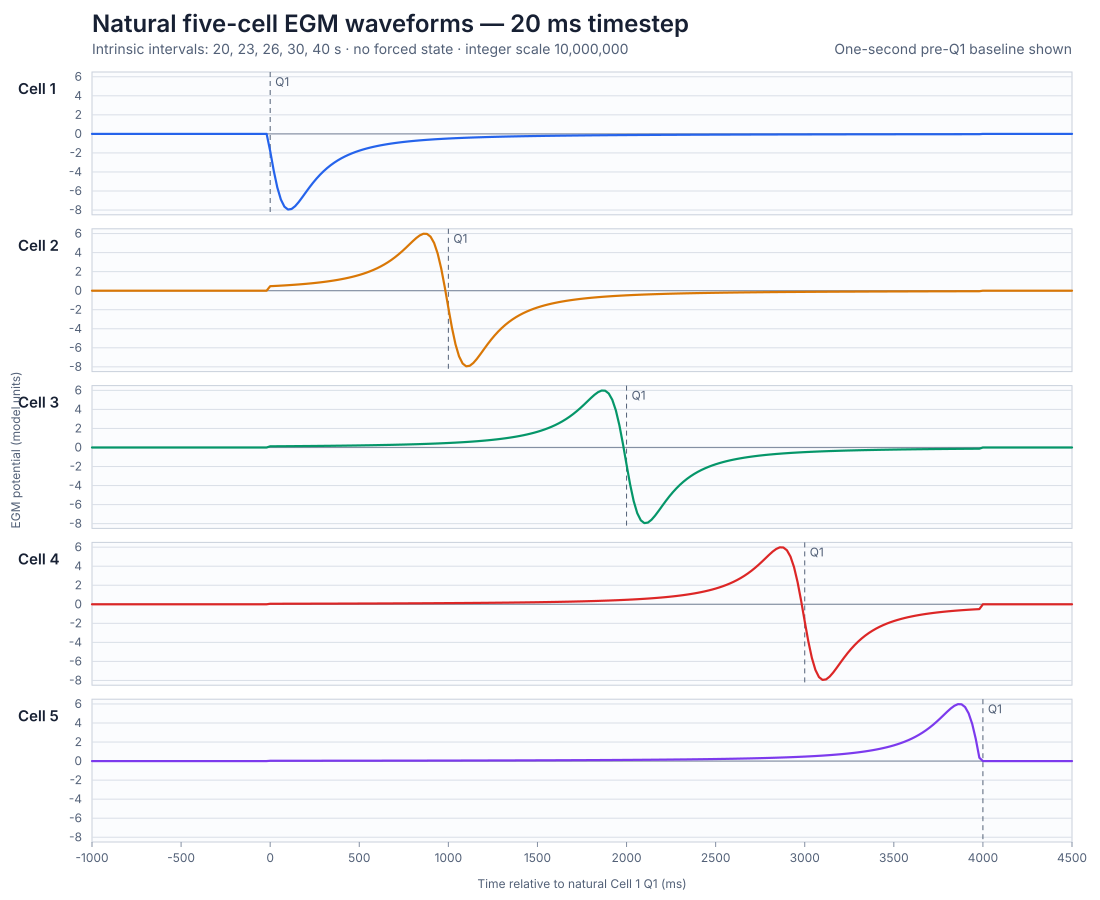

Data behind this chart, as committed beside it:
sample, time_ms, time_from_pacemaker_q1_ms, cell_1_egm_scaled, cell_2_egm_scaled, cell_3_egm_scaled, cell_4_egm_scaled, cell_5_egm_scaled
1201, 24020, -1000, 0, 0, 0, 0, 0
1202, 24040, -980, 0, 0, 0, 0, 0
1203, 24060, -960, 0, 0, 0, 0, 0
1204, 24080, -940, 0, 0, 0, 0, 0
1205, 24100, -920, 0, 0, 0, 0, 0
1206, 24120, -900, 0, 0, 0, 0, 0
1207, 24140, -880, 0, 0, 0, 0, 0
1208, 24160, -860, 0, 0, 0, 0, 0
1209, 24180, -840, 0, 0, 0, 0, 0
1210, 24200, -820, 0, 0, 0, 0, 0
1211, 24220, -800, 0, 0, 0, 0, 0
1212, 24240, -780, 0, 0, 0, 0, 0
1213, 24260, -760, 0, 0, 0, 0, 0
1214, 24280, -740, 0, 0, 0, 0, 0
1215, 24300, -720, 0, 0, 0, 0, 0
1216, 24320, -700, 0, 0, 0, 0, 0
1217, 24340, -680, 0, 0, 0, 0, 0
1218, 24360, -660, 0, 0, 0, 0, 0
1219, 24380, -640, 0, 0, 0, 0, 0
1220, 24400, -620, 0, 0, 0, 0, 0
1221, 24420, -600, 0, 0, 0, 0, 0
1222, 24440, -580, 0, 0, 0, 0, 0
1223, 24460, -560, 0, 0, 0, 0, 0
1224, 24480, -540, 0, 0, 0, 0, 0
1225, 24500, -520, 0, 0, 0, 0, 0
1226, 24520, -500, 0, 0, 0, 0, 0
1227, 24540, -480, 0, 0, 0, 0, 0
1228, 24560, -460, 0, 0, 0, 0, 0
1229, 24580, -440, 0, 0, 0, 0, 0
1230, 24600, -420, 0, 0, 0, 0, 0
1231, 24620, -400, 0, 0, 0, 0, 0
1232, 24640, -380, 0, 0, 0, 0, 0
1233, 24660, -360, 0, 0, 0, 0, 0
1234, 24680, -340, 0, 0, 0, 0, 0
1235, 24700, -320, 0, 0, 0, 0, 0
1236, 24720, -300, 0, 0, 0, 0, 0
1237, 24740, -280, 0, 0, 0, 0, 0
1238, 24760, -260, 0, 0, 0, 0, 0
1239, 24780, -240, 0, 0, 0, 0, 0
1240, 24800, -220, 0, 0, 0, 0, 0
1241, 24820, -200, 0, 0, 0, 0, 0
1242, 24840, -180, 0, 0, 0, 0, 0
1243, 24860, -160, 0, 0, 0, 0, 0
1244, 24880, -140, 0, 0, 0, 0, 0
1245, 24900, -120, 0, 0, 0, 0, 0
1246, 24920, -100, 0, 0, 0, 0, 0
1247, 24940, -80, 0, 0, 0, 0, 0
1248, 24960, -60, 0, 0, 0, 0, 0
1249, 24980, -40, 0, 0, 0, 0, 0
1250, 25000, -20, 0, 0, 0, 0, 0
1251, 25020, 0, -18000000, 4718695, 1226782, 549921, 310389
1252, 25040, 20, -38759782, 4903362, 1251322, 557272, 313502
1253, 25060, 40, -56269008, 5098901, 1276602, 564771, 316661
1254, 25080, 60, -68967314, 5306166, 1302654, 572422, 319869
1255, 25100, 80, -76494642, 5526096, 1329508, 580229, 323125
1256, 25120, 100, -79444198, 5759720, 1357197, 588197, 326432
1257, 25140, 120, -78887295, 6008175, 1385757, 596330, 329789
1258, 25160, 140, -75959934, 6272713, 1415225, 604632, 333198
1259, 25180, 160, -71628175, 6554719, 1445638, 613109, 336661
1260, 25200, 180, -66611090, 6855724, 1477038, 621764, 340177
... 216 more rows
